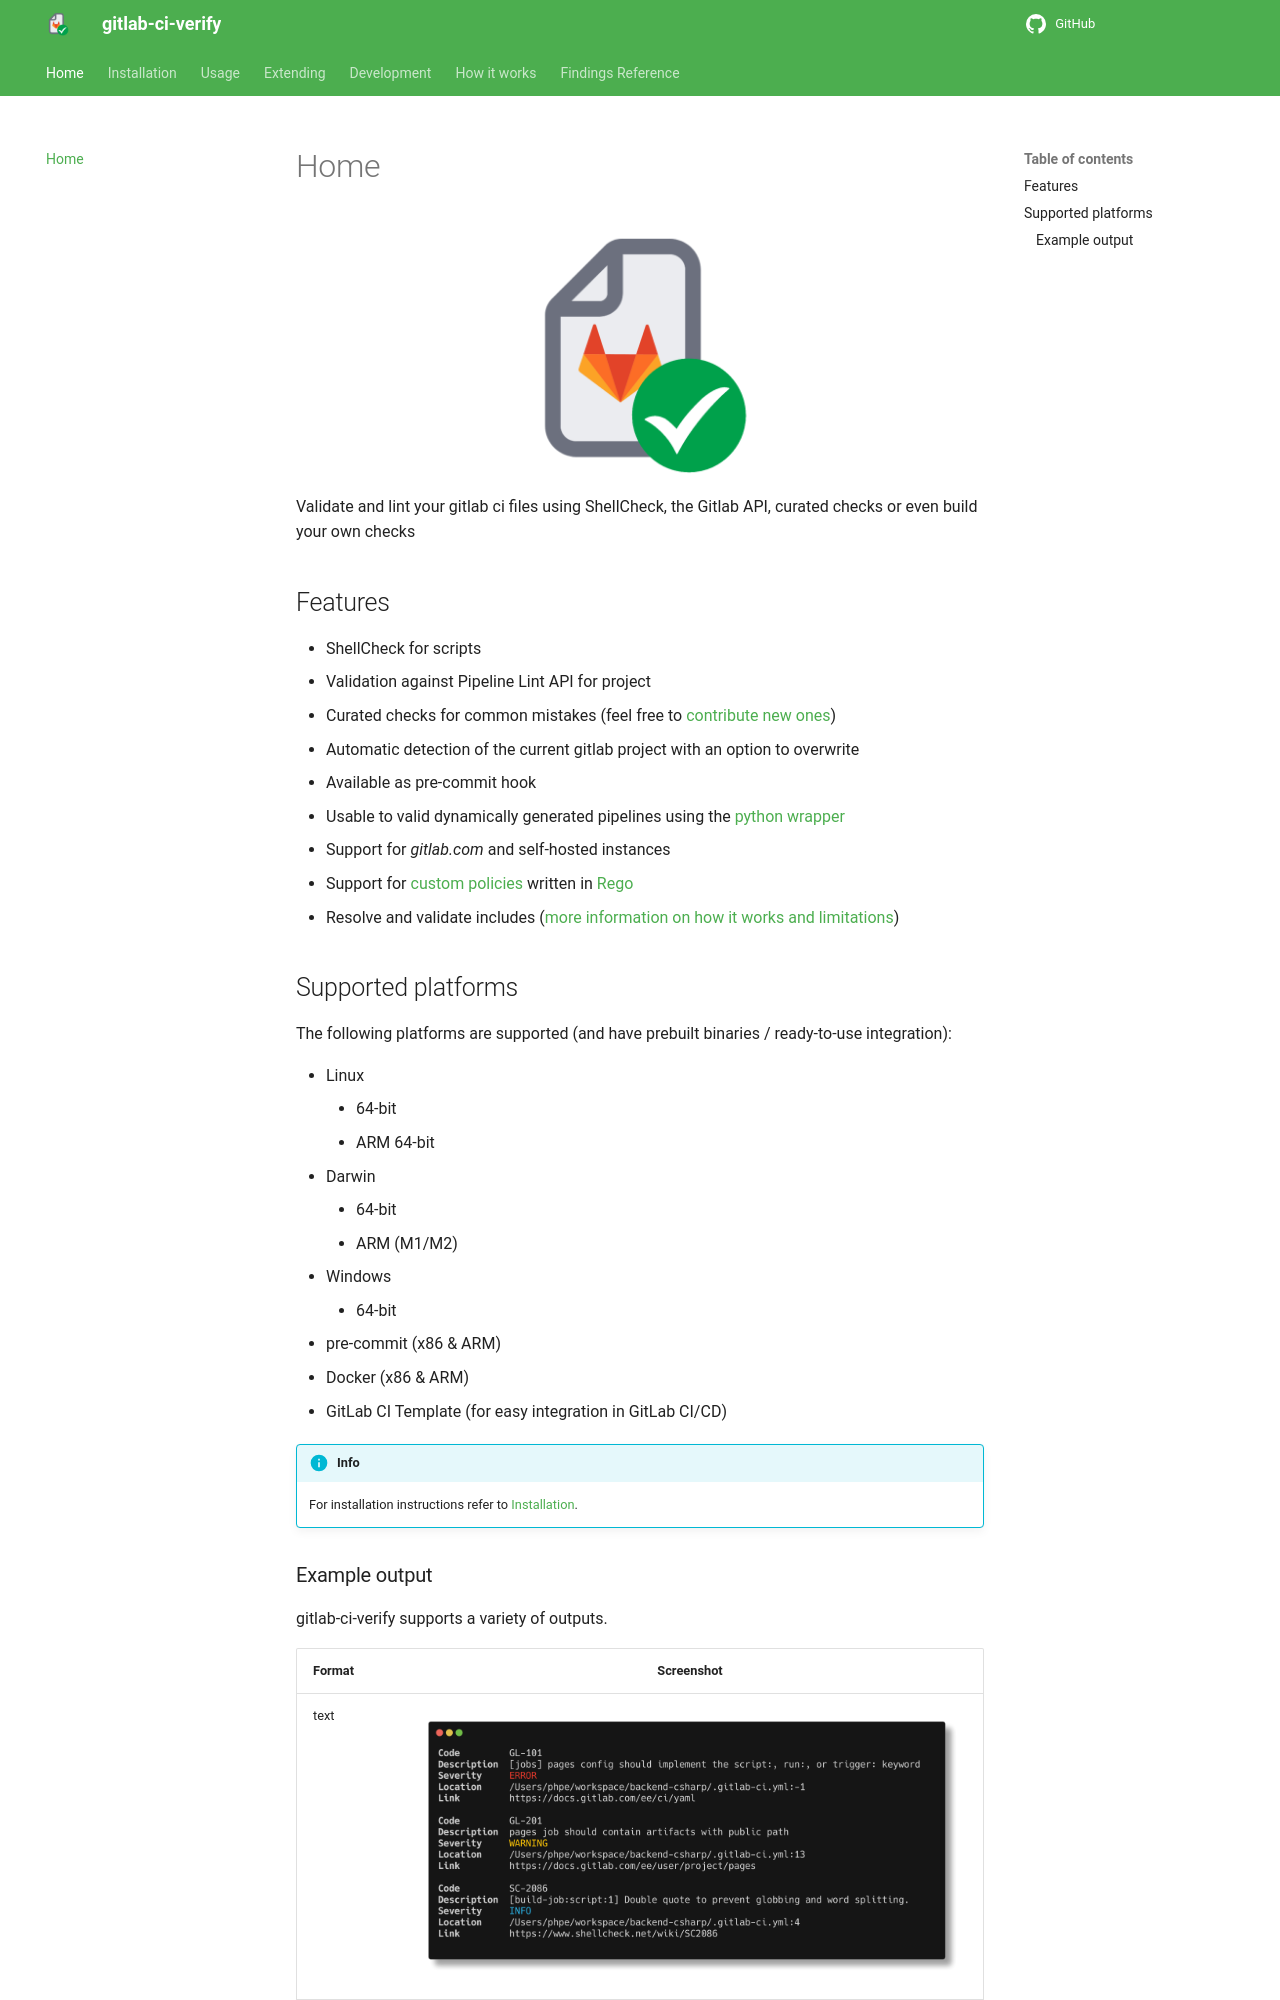

repository: timo-reymann/gitlab-ci-verify · page: index.html · generator: mkdocs

Home
===

<figure markdown="span">
![Logo](./images/logo.png){ width="250" }
</figure>

Validate and lint your gitlab ci files using ShellCheck, the Gitlab API, curated checks or even build your own checks

## Features

- ShellCheck for scripts
- Validation against Pipeline Lint API for project
- Curated checks for common mistakes (feel free to [contribute new ones](./extending/Add_check.md))
- Automatic detection of the current gitlab project with an option to overwrite
- Available as pre-commit hook
- Usable to valid dynamically generated pipelines using the [python wrapper](./installation.md#install-as-library-using-pip)
- Support for *gitlab.com* and self-hosted instances
- Support for [custom policies](extending/Writing_custom_policies.md) written
  in [Rego](https://www.openpolicyagent.org/docs/latest/policy-language/)
- Resolve and validate includes ([more information on how it works and limitations](how-it-works/Include_resolution.md))

## Supported platforms

The following platforms are supported (and have prebuilt binaries /
ready-to-use integration):

- Linux
    - 64-bit
    - ARM 64-bit
- Darwin
    - 64-bit
    - ARM (M1/M2)
- Windows
    - 64-bit
- pre-commit (x86 & ARM)
- Docker (x86 & ARM)
- GitLab CI Template (for easy integration in GitLab CI/CD)

!!! info

    For installation instructions refer to [Installation](./installation.md).
